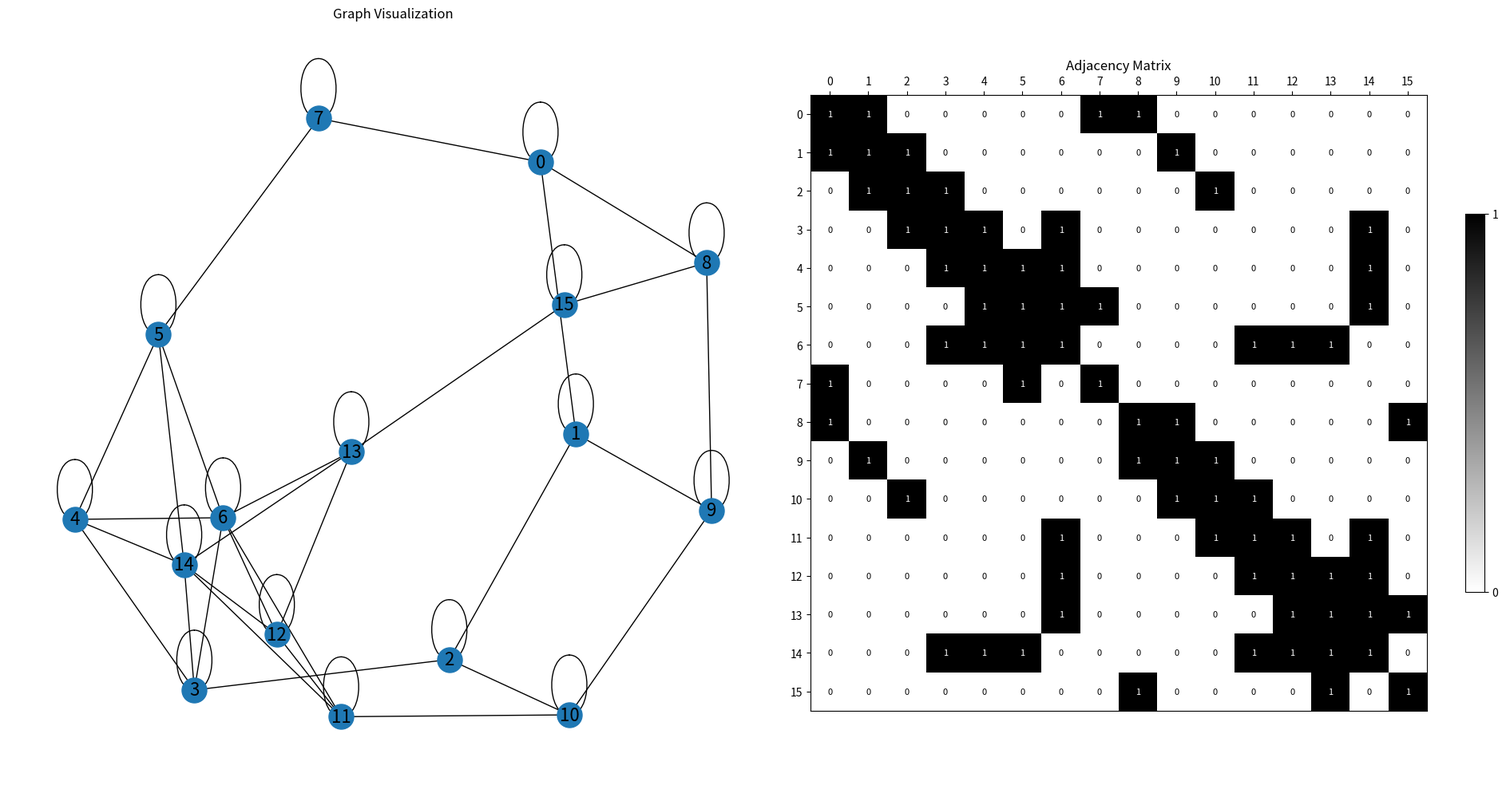

The matplotlib source for this figure:
import matplotlib.pyplot as plt
import networkx as nx
import numpy as np
JOINT_LABELS = [
    "Head", "L_Shoulder", "R_Shoulder", "L_Elbow", "R_Elbow",
    "L_Wrist", "R_Wrist", "L_Hip", "R_Hip", "L_Knee",
    "R_Knee", "L_Ankle", "R_Ankle", "L_Foot", "R_Foot"
]
JOINT_LABELS = [
    "Head", "L_Shoulder", "R_Shoulder", "L_Elbow",  "R_Elbow", "L_Wrist", "R_Wrist",
    "L_Hip", "R_Hip",     "L_Knee",     "R_Knee",   "L_Ankle", "R_Ankle", "L_Foot", "R_Foot",
]
ROW = {n: i for i, n in enumerate(JOINT_LABELS)}

ANGLE_TRIPLETS = np.array([
    (ROW["R_Shoulder"], ROW["L_Shoulder"], ROW["L_Elbow"]),
    (ROW["L_Shoulder"], ROW["L_Elbow"],    ROW["L_Wrist"]),
    (ROW["L_Elbow"],    ROW["L_Shoulder"], ROW["L_Hip"]),
    (ROW["L_Shoulder"], ROW["L_Hip"],      ROW["L_Knee"]),
    (ROW["L_Hip"],      ROW["L_Knee"],     ROW["L_Ankle"]),
    (ROW["L_Knee"],     ROW["L_Ankle"],    ROW["L_Foot"]),
    (ROW["L_Knee"],     ROW["L_Hip"],      ROW["R_Hip"]),
    (ROW["L_Foot"],     ROW["L_Knee"],     ROW["L_Shoulder"]),
    (ROW["L_Shoulder"], ROW["R_Shoulder"], ROW["R_Elbow"]),
    (ROW["R_Shoulder"], ROW["R_Elbow"],    ROW["R_Wrist"]),
    (ROW["R_Elbow"],    ROW["R_Shoulder"], ROW["R_Hip"]),
    (ROW["R_Shoulder"], ROW["R_Hip"],      ROW["R_Knee"]),
    (ROW["R_Hip"],      ROW["R_Knee"],     ROW["R_Ankle"]),
    (ROW["R_Knee"],     ROW["R_Ankle"],    ROW["R_Foot"]),
    (ROW["R_Knee"],     ROW["R_Hip"],      ROW["L_Hip"]),
    (ROW["R_Foot"],     ROW["R_Knee"],     ROW["R_Shoulder"]),
], dtype=int)

CENTER=6
# INWARD = [
#     (0, 1), (0, 2), (0, 3), (0, 7), (0, 8), (0, 9), (0, 10), (0, 11), (0, 15),
#     (1, 2), (1, 3), (1, 7), (1, 8),
#     (2, 3), (2, 4), (2, 6), (2, 7), (2, 8), (2, 14),
#     (3, 4), (3, 5), (3, 6), (3, 7), (3, 8), (3, 14),
#     (4, 5), (4, 6), (4, 7), (4, 14),
#     (5, 6), (5, 7),
#     (6, 7), (6, 10), (6, 11), (6, 12), (6, 14),
#     (7, 8),
#     (8, 9), (8, 10), (8, 11), (8, 15),
#     (9, 10), (9, 11), (9, 15),
#     (10, 11), (10, 12), (10, 14), (10, 15),
#     (11, 12), (11, 13), (11, 14), (11, 15),
#     (12, 13), (12, 14), (12, 15),
#     (13, 14), (13, 15),
#     (14, 15)
# ]
INWARD = [
    # Left chain (nodes 0-1-2-3-4-5-7)
    (0, 1), (1, 2), (2, 3), (3, 4), (4, 5), (5, 7),
    # Right chain (nodes 8-9-10-11-12-13-15)
    (8, 9), (9, 10), (10, 11), (11, 12), (12, 13), (13, 15),
    # Hip cross for node 6
    (3,6), (6,11), (4,6), (12,6), (5,6), (13,6),
    # Hip cross for node 14 (symmetric)
    (11,14), (14,3), (12,14), (4,14), (13,14), (5,14),
    # Shoulder cross
    (0,8), (1,9), (2,10),
    # Foot to shoulder closes
    (7,0), (15,8)
]
OUTWARD = [(j, i) for (i, j) in INWARD]
SELF_LOOP = [(i, i) for i in range(len(ANGLE_TRIPLETS))]
G = nx.Graph()
G.add_nodes_from(range(len(ANGLE_TRIPLETS)))
G.add_edges_from(INWARD + OUTWARD+SELF_LOOP)

labels = {}
for idx, (a, b, c) in enumerate(ANGLE_TRIPLETS):
    labels[idx] = f"{idx}"

pos = nx.spring_layout(G, seed=42)

# Compute adjacency matrix
adj_matrix = nx.to_numpy_array(G)

# Create subplots: left for graph, right for matrix heatmap
fig, axs = plt.subplots(1, 2, figsize=(20, 10))

# Plot graph on left
axs[0].set_title('Graph Visualization')
nx.draw_networkx_nodes(G, pos, ax=axs[0], node_size=500)
nx.draw_networkx_edges(G, pos, ax=axs[0], width=1.0)
nx.draw_networkx_labels(G, pos, labels, ax=axs[0], font_size=16)
axs[0].axis('off')

# Plot adjacency matrix heatmap on right
axs[1].set_title('Adjacency Matrix')
im = axs[1].imshow(adj_matrix, cmap='binary', interpolation='none')
axs[1].set_xticks(np.arange(16))
axs[1].set_yticks(np.arange(16))
axs[1].set_xticklabels(range(16))
axs[1].set_yticklabels(range(16))
axs[1].xaxis.tick_top()  # Move column indices to the top
fig.colorbar(im, ax=axs[1], ticks=[0, 1], shrink=0.5)

# Add text labels (1 or 0) to each cell for clarity
for i in range(adj_matrix.shape[0]):
    for j in range(adj_matrix.shape[1]):
        text_color = 'black' if adj_matrix[i, j] == 0 else 'white'  # Contrast with background
        axs[1].text(j, i, str(int(adj_matrix[i, j])), va='center', ha='center', color=text_color, fontsize=8)

plt.tight_layout()
plt.show()
